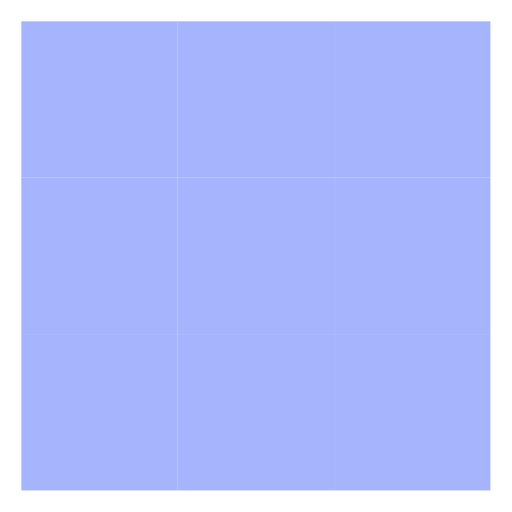
t = 0.00 s
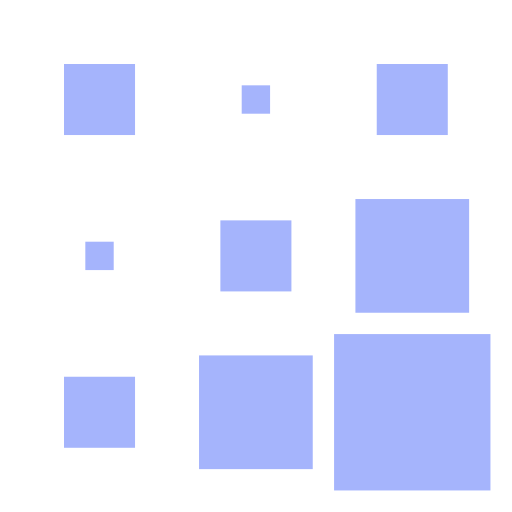
t = 0.40 s
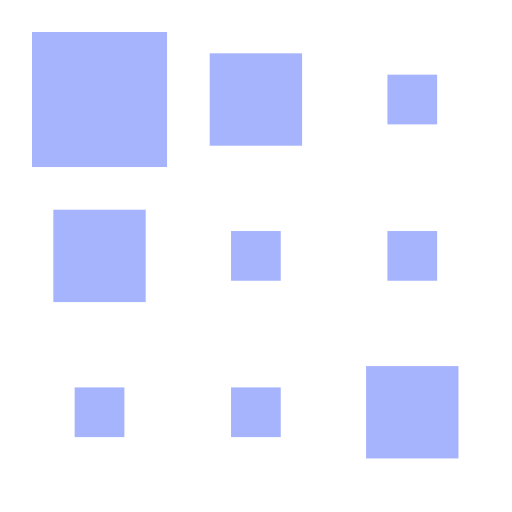
t = 0.55 s
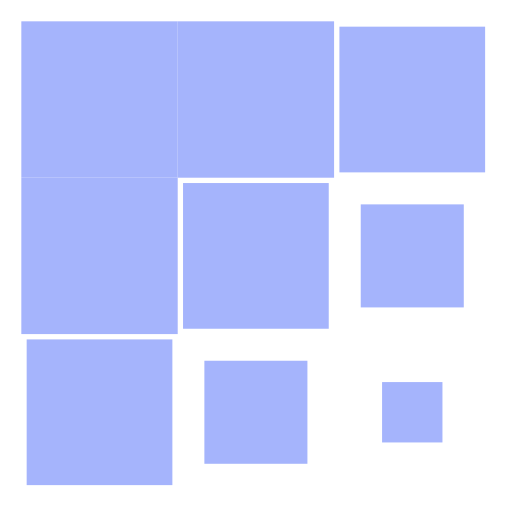
t = 0.78 s
t = 1.00 s: frame unchanged from t = 0.00 s, image omitted
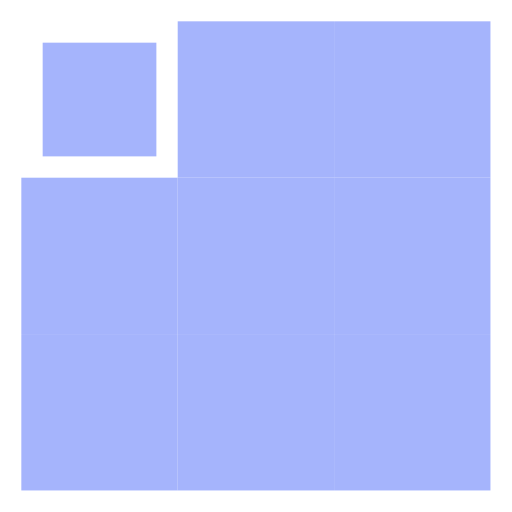
t = 1.30 s

The animated SVG that drew these frames (rendered in a browser with its animation timeline set to each time). Animation: 10 CSS @keyframes rules; one cycle of 1.60 s, repeats indefinitely.

<svg width="24" height="24" viewBox="0 0 24 24" fill="rgb(165 180 252)" xmlns="http://www.w3.org/2000/svg"><style>.spinner_zWVm{animation:spinner_5QiW 1.2s linear infinite,spinner_PnZo 1.2s linear infinite}.spinner_gfyD{animation:spinner_5QiW 1.2s linear infinite,spinner_4j7o 1.2s linear infinite;animation-delay:.1s}.spinner_T5JJ{animation:spinner_5QiW 1.2s linear infinite,spinner_fLK4 1.2s linear infinite;animation-delay:.1s}.spinner_E3Wz{animation:spinner_5QiW 1.2s linear infinite,spinner_tDji 1.2s linear infinite;animation-delay:.2s}.spinner_g2vs{animation:spinner_5QiW 1.2s linear infinite,spinner_CMiT 1.2s linear infinite;animation-delay:.2s}.spinner_ctYB{animation:spinner_5QiW 1.2s linear infinite,spinner_cHKR 1.2s linear infinite;animation-delay:.2s}.spinner_BDNj{animation:spinner_5QiW 1.2s linear infinite,spinner_Re6e 1.2s linear infinite;animation-delay:.3s}.spinner_rCw3{animation:spinner_5QiW 1.2s linear infinite,spinner_EJmJ 1.2s linear infinite;animation-delay:.3s}.spinner_Rszm{animation:spinner_5QiW 1.2s linear infinite,spinner_YJOP 1.2s linear infinite;animation-delay:.4s}@keyframes spinner_5QiW{0%,50%{width:7.33px;height:7.33px}25%{width:1.33px;height:1.33px}}@keyframes spinner_PnZo{0%,50%{x:1px;y:1px}25%{x:4px;y:4px}}@keyframes spinner_4j7o{0%,50%{x:8.33px;y:1px}25%{x:11.33px;y:4px}}@keyframes spinner_fLK4{0%,50%{x:1px;y:8.33px}25%{x:4px;y:11.33px}}@keyframes spinner_tDji{0%,50%{x:15.66px;y:1px}25%{x:18.66px;y:4px}}@keyframes spinner_CMiT{0%,50%{x:8.33px;y:8.33px}25%{x:11.33px;y:11.33px}}@keyframes spinner_cHKR{0%,50%{x:1px;y:15.66px}25%{x:4px;y:18.66px}}@keyframes spinner_Re6e{0%,50%{x:15.66px;y:8.33px}25%{x:18.66px;y:11.33px}}@keyframes spinner_EJmJ{0%,50%{x:8.33px;y:15.66px}25%{x:11.33px;y:18.66px}}@keyframes spinner_YJOP{0%,50%{x:15.66px;y:15.66px}25%{x:18.66px;y:18.66px}}</style><rect class="spinner_zWVm" x="1" y="1" width="7.33" height="7.33"/><rect class="spinner_gfyD" x="8.33" y="1" width="7.33" height="7.33"/><rect class="spinner_T5JJ" x="1" y="8.33" width="7.33" height="7.33"/><rect class="spinner_E3Wz" x="15.66" y="1" width="7.33" height="7.33"/><rect class="spinner_g2vs" x="8.33" y="8.33" width="7.33" height="7.33"/><rect class="spinner_ctYB" x="1" y="15.66" width="7.33" height="7.33"/><rect class="spinner_BDNj" x="15.66" y="8.33" width="7.33" height="7.33"/><rect class="spinner_rCw3" x="8.33" y="15.66" width="7.33" height="7.33"/><rect class="spinner_Rszm" x="15.66" y="15.66" width="7.33" height="7.33"/></svg>
